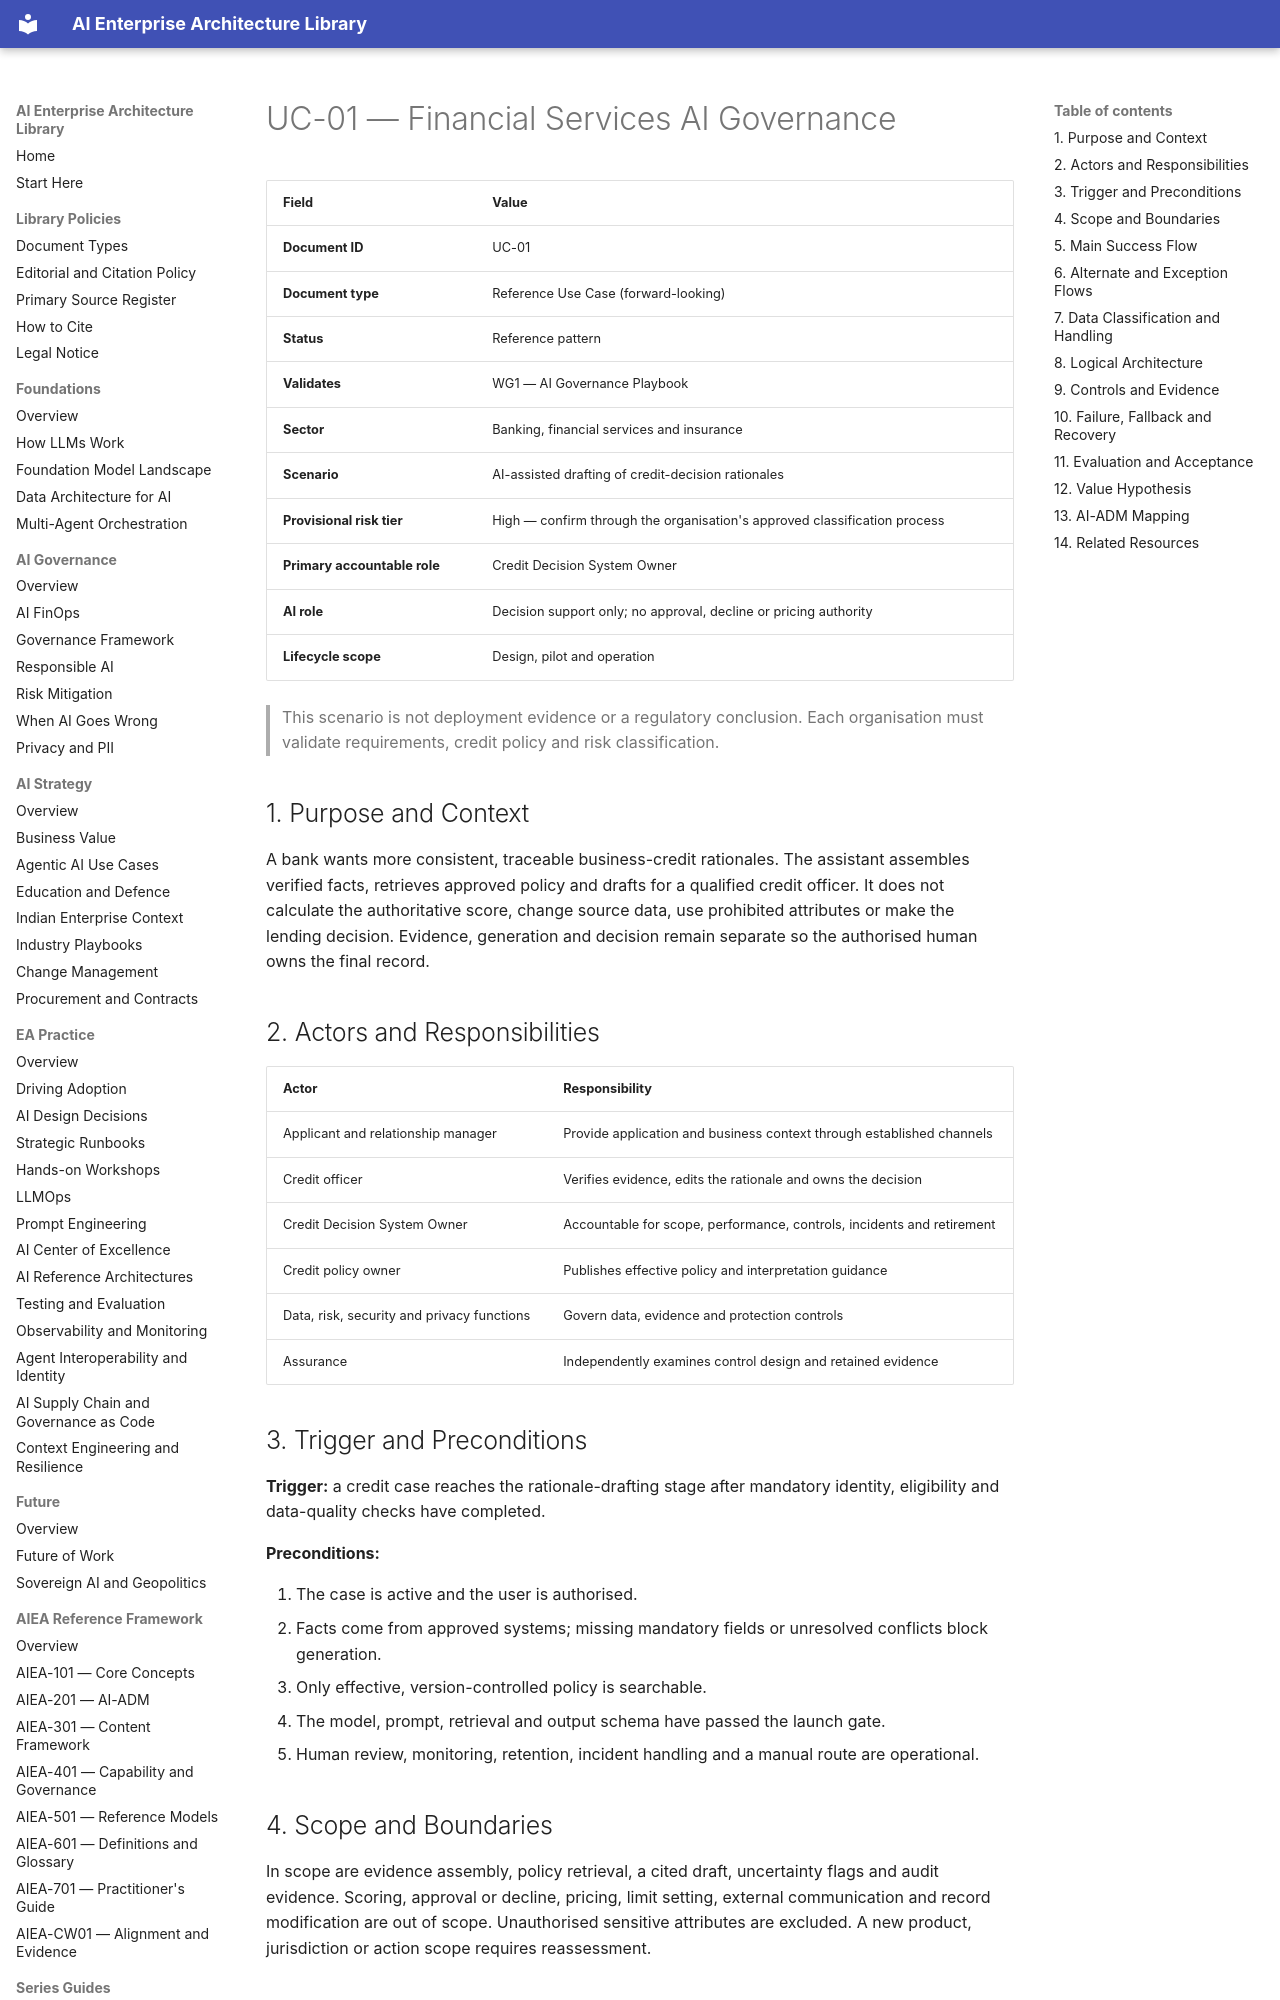

repository: ParthivPandya/enterprise-ai-architecture-library · page: 10-Use-Cases-and-Case-Studies/01-WG1-Governance-Use-Cases/UC-01-Financial-Services-Governance/index.html · generator: mkdocs

# UC-01 — Financial Services AI Governance

| Field | Value |
|---|---|
| **Document ID** | UC-01 |
| **Document type** | Reference Use Case (forward-looking) |
| **Status** | Reference pattern |
| **Validates** | WG1 — AI Governance Playbook |
| **Sector** | Banking, financial services and insurance |
| **Scenario** | AI-assisted drafting of credit-decision rationales |
| **Provisional risk tier** | High — confirm through the organisation's approved classification process |
| **Primary accountable role** | Credit Decision System Owner |
| **AI role** | Decision support only; no approval, decline or pricing authority |
| **Lifecycle scope** | Design, pilot and operation |

> This scenario is not deployment evidence or a regulatory conclusion. Each organisation must validate requirements, credit policy and risk classification.

## 1. Purpose and Context

A bank wants more consistent, traceable business-credit rationales. The assistant assembles verified facts, retrieves approved policy and drafts for a qualified credit officer. It does not calculate the authoritative score, change source data, use prohibited attributes or make the lending decision. Evidence, generation and decision remain separate so the authorised human owns the final record.

## 2. Actors and Responsibilities

| Actor | Responsibility |
|---|---|
| Applicant and relationship manager | Provide application and business context through established channels |
| Credit officer | Verifies evidence, edits the rationale and owns the decision |
| Credit Decision System Owner | Accountable for scope, performance, controls, incidents and retirement |
| Credit policy owner | Publishes effective policy and interpretation guidance |
| Data, risk, security and privacy functions | Govern data, evidence and protection controls |
| Assurance | Independently examines control design and retained evidence |

## 3. Trigger and Preconditions

**Trigger:** a credit case reaches the rationale-drafting stage after mandatory identity, eligibility and data-quality checks have completed.

**Preconditions:**

1. The case is active and the user is authorised.
2. Facts come from approved systems; missing mandatory fields or unresolved conflicts block generation.
3. Only effective, version-controlled policy is searchable.
4. The model, prompt, retrieval and output schema have passed the launch gate.
5. Human review, monitoring, retention, incident handling and a manual route are operational.

## 4. Scope and Boundaries

In scope are evidence assembly, policy retrieval, a cited draft, uncertainty flags and audit evidence. Scoring, approval or decline, pricing, limit setting, external communication and record modification are out of scope. Unauthorised sensitive attributes are excluded. A new product, jurisdiction or action scope requires reassessment.
